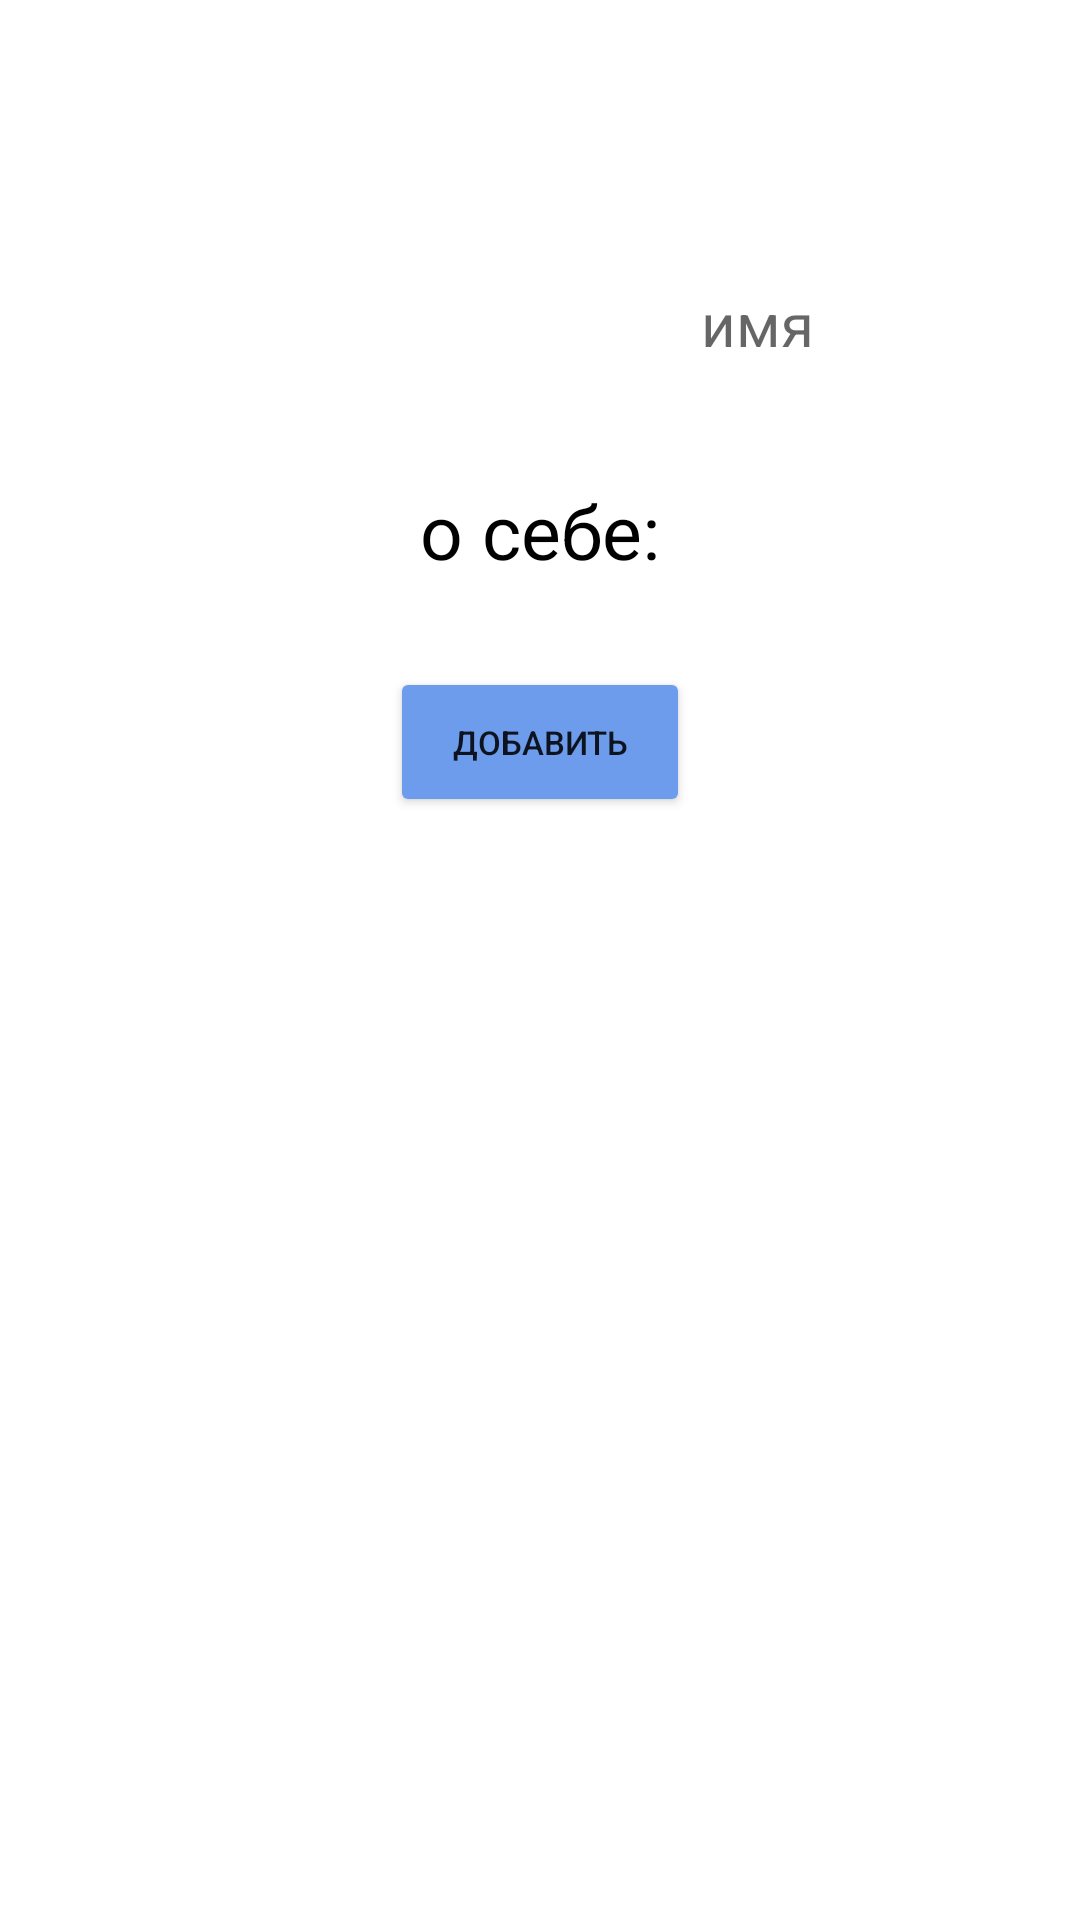

The Android layout XML behind this screen, and the referenced resources:
<!-- AndroidManifest.xml: application theme Theme.SearchOfATeacher -->
<!-- res/layout/fragment_account.xml -->
<?xml version="1.0" encoding="utf-8"?>
<LinearLayout xmlns:android="http://schemas.android.com/apk/res/android"
    xmlns:tools="http://schemas.android.com/tools"
    android:layout_width="match_parent"
    android:layout_height="match_parent"
    android:orientation="vertical"
    tools:context=".fragments.AccountFragment">

    <LinearLayout
        android:layout_width="match_parent"
        android:layout_height="160dp">
        <ImageView
            android:id="@+id/id_account_iv"
            android:layout_width="120dp"
            android:layout_marginTop="20dp"
            android:background="@drawable/ic_account"
            android:layout_marginLeft="20dp"
            android:layout_height="120dp"/>

        <TextView
            android:id="@+id/id_account_tv_name"
            android:layout_width="185dp"
            android:layout_height="60dp"
            android:layout_marginLeft="20dp"
            android:layout_marginTop="78dp"
            android:gravity="center"
            android:hint="имя"
            android:textColor="@color/black"
            android:textSize="20dp" />
        <Button
            android:id="@+id/id_account_button_settings"
            android:layout_width="50dp"
            android:background="@drawable/ic_settings"
            android:layout_height="50dp"/>


    </LinearLayout>
    <TextView
        android:layout_width="100dp"
        android:layout_gravity="center"
        android:text="о себе:"
        android:gravity="center"
        android:textColor="@color/black"
        android:textSize="25dp"
        android:layout_height="30dp"/>
    <TextView
        android:id="@+id/id_account_tv_text"
        android:layout_width="match_parent"
        android:textColor="@color/black"
        android:textSize="24dp"
        android:gravity="center"
        android:layout_height="wrap_content"/>
    <Button
        android:id="@+id/id_account_button_add"
        android:layout_width="100dp"
        android:text="добавить"
        android:backgroundTint="#6d9ced"
        android:textSize="11dp"
        android:layout_gravity="center"
        android:layout_height="50dp"/>
    <ScrollView
        android:layout_width="match_parent"
        android:layout_height="match_parent">

        <LinearLayout
            android:id="@+id/id_account_tape"
            android:layout_width="match_parent"
            android:orientation="vertical"
            android:layout_height="wrap_content"/>
    </ScrollView>





</LinearLayout>
<!-- resources referenced by this layout -->
<resources>
  <style name="Theme.SearchOfATeacher" parent="Theme.MaterialComponents.DayNight.NoActionBar">
          
          <item name="colorPrimary">@color/purple_500</item>
          <item name="colorPrimaryVariant">@color/purple_700</item>
          <item name="colorOnPrimary">@color/white</item>
          
          <item name="colorSecondary">@color/teal_200</item>
          <item name="colorSecondaryVariant">@color/teal_700</item>
          <item name="colorOnSecondary">@color/black</item>
          
          <item name="android:statusBarColor" tools:targetApi="l">?attr/colorPrimaryVariant</item>
          
      </style>
  <!-- not gathered from this repository: default colours our renderer supplied (Android Studio template values) -->
  <color name="purple_500">#FF6200EE</color>
  <color name="purple_700">#FF3700B3</color>
  <color name="teal_200">#FF03DAC5</color>
  <color name="teal_700">#FF018786</color>
  <color name="black">#FF000000</color>
  <color name="white">#FFFFFFFF</color>
</resources>
